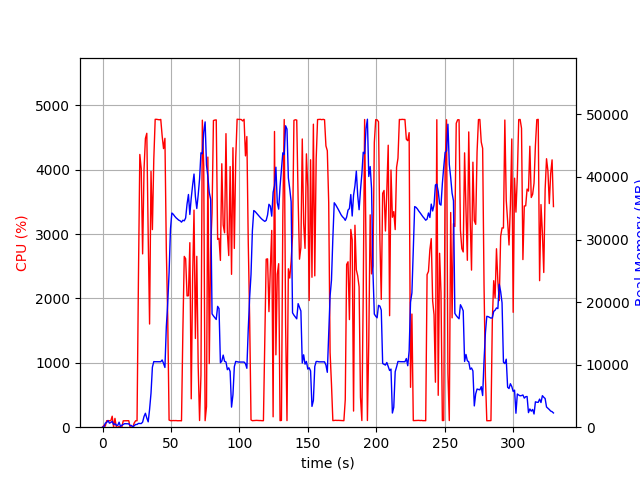

The table this chart was drawn from, first rows:
elapsed_time, nproc, cpu, mem_real, mem_virtual
3.695487976074219e-05, 1, 0.0, 7.676, 3185
1.006, 2, 29.8, 52.77, 165.7
2.014, 5, 16.9, 648.8, 2763
3.022, 4, 100.2, 760.5, 2706
4.029, 6, 103.3, 1047, 3687
5.036, 3, 100.2, 649.9, 2301
6.044, 3, 100.3, 742, 2413
7.051, 4, 170.7, 936.6, 3114
8.059, 4, 2.0, 437.4, 2175
9.066, 4, 137.2, 536, 2327
10.07, 3, 1.0, 333.8, 1837
11.08, 3, 0.0, 275.4, 1772
12.09, 5, 8.9, 804.1, 2967
13.1, 3, 2.0, 137.1, 1695
14.1, 3, 2.0, 310.4, 1927
15.11, 3, 99.1, 445.9, 2099
16.12, 3, 100.2, 562.8, 2223
17.13, 3, 100.2, 550.9, 2247
18.13, 3, 100.3, 550.9, 2247
19.14, 4, 101.2, 539.6, 2630
20.15, 3, 0.0, 266.2, 1880
21.16, 3, 1.0, 278.4, 1863
22.17, 1, 2.0, 17.07, 48.04
23.18, 1, 67.3, 245.3, 1323
24.19, 1, 100.1, 435.4, 1457
25.2, 1, 100.0, 435.4, 1457
26.21, 1, 2291, 607.8, 5454
27.23, 1, 4238, 594.1, 5454
28.25, 1, 4018, 579.9, 5454
29.28, 1, 2693, 811.6, 6018
30.3, 1, 4004, 1712, 7306
31.31, 1, 4487, 2226, 7306
32.33, 1, 4566, 1460, 7306
33.35, 1, 2974, 855.9, 8330
34.36, 1, 1603, 2844, 9426
35.4, 1, 3976, 5446, 13276
36.41, 1, 3070, 9592, 23064
37.43, 1, 4160, 10488, 23064
38.45, 1, 4784, 10469, 23064
39.47, 1, 4784, 10469, 23064
40.49, 1, 4779, 10469, 23064
41.51, 1, 4776, 10466, 23064
42.52, 1, 4782, 10466, 23064
43.54, 1, 4526, 10750, 23064
44.55, 1, 4329, 10200, 23064
45.57, 1, 4488, 9549, 24686
46.59, 1, 2747, 16063, 38227
47.6, 1, 1715, 19812, 38227
48.61, 1, 111.1, 24726, 58707
49.62, 1, 102.2, 31671, 58707
50.62, 1, 101.3, 34241, 58707
51.63, 1, 103.3, 34049, 58707
52.64, 1, 102.2, 33742, 58707
53.64, 1, 103.3, 33488, 58707
54.65, 1, 100.4, 33293, 58707
55.66, 1, 101.2, 33097, 58707
56.67, 1, 101.2, 32995, 58707
57.67, 1, 99.3, 32781, 58707
58.68, 1, 1504, 33084, 58707
59.69, 1, 2654, 32993, 58707
... 266 more rows
